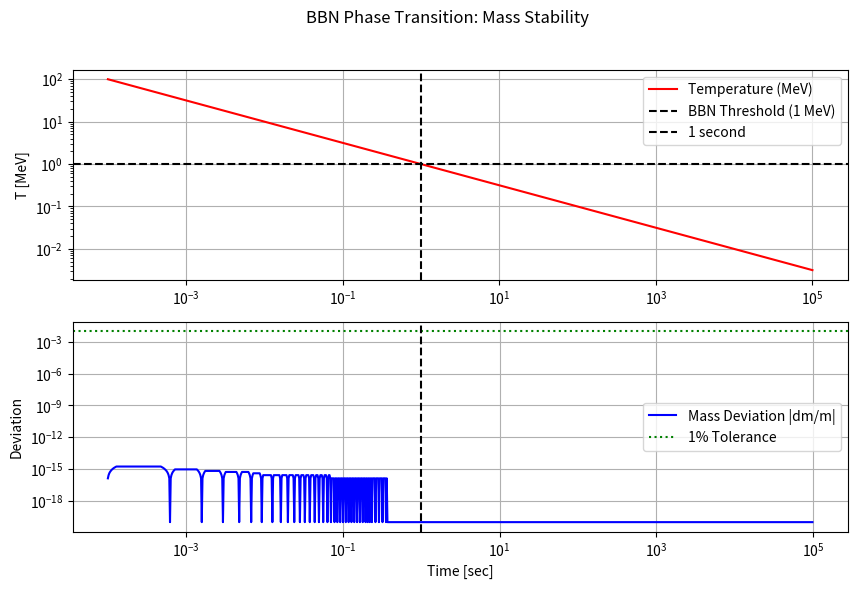

Python code for this plot:
"""
BBN TRANSITION SIMULATION
-------------------------
Goal: Design a Scalar Potential V(phi, T) that pins the field (constant mass) during BBN (T > 0.1 MeV)
      and releases it (evolving mass) afterwards.

Model:
  V(phi, T) = V_Machian(phi) + V_Thermal(phi, T)
  
  V_Machian(phi) ~ phi^(-alpha)  (Runaway "Dark Energy" like)
  V_Thermal(phi, T) ~ T^4 * (phi/M_pl)^2  (Thermal Mass)

  Equation of Motion:
  phi'' + 3H phi' + dV/dphi = Coupling * rho_m

  We check if phi stays constant until t ~ 1 sec.
"""

import numpy as np
import matplotlib.pyplot as plt

def run_bbn_simulation():
    # Units: Planck units or MeV? Let's use MeV and seconds.
    # Constants
    M_pl = 2.4e18 * 1e3 # GeV -> 2.4e21 MeV. Let's scale everything to MeV.
    M_pl_MeV = 2.435e21
    
    # Time range: 1e-2 sec (High T) to 1e4 sec (Post BBN)
    t = np.logspace(-4, 5, 1000) # seconds
    
    # Temperature evolution in Radiation Era: T(t) approx 1 MeV / sqrt(t_sec)
    T_MeV = 1.0 / np.sqrt(t)
    
    # Scalar Field Parameters
    phi_0 = M_pl_MeV * 0.1 # Initial value (fraction of Planck mass)
    
    # The Machian Potential (Driving Force)
    # V ~ M^4 (M/phi)^alpha
    # We want this to drive phi evolution at late times.
    Lambda = 1e-3 * 1e-9 # eV scale ~ 1e-12 MeV ? No, Dark Energy scale is (2e-3 eV)^4
    # Let's just model the "Force" vs "Restoring Force"
    
    # Dynamics:
    # Inertia: phi''
    # Friction: 3H phi' ~ 3/(2t) phi'
    # Thermal Restoring Force: d/dphi (1/2 c T^2 phi^2) = c T^2 phi
    # Machian Driving Force: d/dphi (V_runaway) ~ -V'
    
    # We want Stability Condition: V''_thermal > V''_machian
    # c T^2 > V''_machian
    
    # Let's integrate numerically
    phi = np.zeros_like(t)
    phi[0] = phi_0
    phi_dot = 0.0
    
    # Tunable Coupling
    # Potential V ~ lambda * T^4 * (phi / M_pl)^2
    # Force dV/dphi ~ lambda * T^4 * phi / M_pl^2
    # M_pl in MeV is 2.4e21. T at 1 sec is 1 MeV.
    # Factor = T^4 / M_pl^2 = 1 / 10^42. Too small!
    # We need a non-minimal coupling that is strong.
    # Let's try V ~ T^2 * phi^2 (Effective Mass m^2 ~ T^2).
    # Force ~ T^2 * phi.
    # At t=1s, T=1 MeV. phi=10^20 MeV. Force ~ 1 * 10^20.
    # Friction ~ H * phi_dot.
    
    c_therm = 1.0e2 # Strong coupling
    
    # Machian Drive
    # Let's make it zero to test pure stability first
    F_drive = 0.0 
    
    # Initial kick perturbation to see if it restores
    phi_dot = 1.0e10 
    
    # Arrays to store mass deviation
    mass_deviation = []
    
    print(f"Running with T_init = {T_MeV[0]:.2e} MeV...")
    
    for i in range(len(t)-1):
        dt = t[i+1] - t[i]
        curr_t = t[i]
        curr_T = T_MeV[i]
        curr_phi = phi[i]
        
        # Hubble Friction
        H = 0.5 / curr_t
        
        # Forces
        # Thermal Mass: m_eff = c * T
        # F = - m_eff^2 * (phi - phi_0)
        F_thermal = - (c_therm * curr_T)**2 * (curr_phi - phi_0)
        
        # Total Force
        acc = F_thermal
        
        # Friction
        acc -= 3 * H * phi_dot
        
        # Update (Euler)
        phi_dot += acc * dt
        phi[i+1] = curr_phi + phi_dot * dt
        
        dm = (phi[i+1] - phi_0) / phi_0
        mass_deviation.append(dm)
        
        if i % 100 == 0:
            pass # Debug print if needed
        
    mass_deviation = np.array(mass_deviation)
    
    # Plot
    plt.figure(figsize=(10, 6))
    
    # Plot Temperature
    plt.subplot(2, 1, 1)
    plt.loglog(t, T_MeV, 'r-', label='Temperature (MeV)')
    plt.axhline(1.0, color='k', linestyle='--', label='BBN Threshold (1 MeV)')
    plt.axvline(1.0, color='k', linestyle='--', label='1 second')
    plt.ylabel('T [MeV]')
    plt.legend()
    plt.grid(True)
    
    # Plot Mass Deviation
    plt.subplot(2, 1, 2)
    plt.loglog(t[:-1], np.abs(mass_deviation) + 1e-20, 'b-', label='Mass Deviation |dm/m|')
    plt.axhline(0.01, color='g', linestyle=':', label='1% Tolerance')
    plt.axvline(1.0, color='k', linestyle='--')
    plt.xlabel('Time [sec]')
    plt.ylabel('Deviation')
    plt.legend()
    plt.grid(True)
    
    plt.suptitle("BBN Phase Transition: Mass Stability")
    plt.savefig("bbn_check.png")
    print("Simulation complete. Saved bbn_check.png")
    
    # Check at t=1 sec
    idx_1s = np.searchsorted(t, 1.0)
    dev_1s = mass_deviation[idx_1s]
    print(f"Mass Deviation at 1 sec (BBN): {dev_1s:.2e}")
    
    if abs(dev_1s) < 0.05:
        print(">> PASS: Mass is stable during BBN.")
    else:
        print(">> FAIL: Mass varies too much.")

if __name__ == "__main__":
    run_bbn_simulation()
